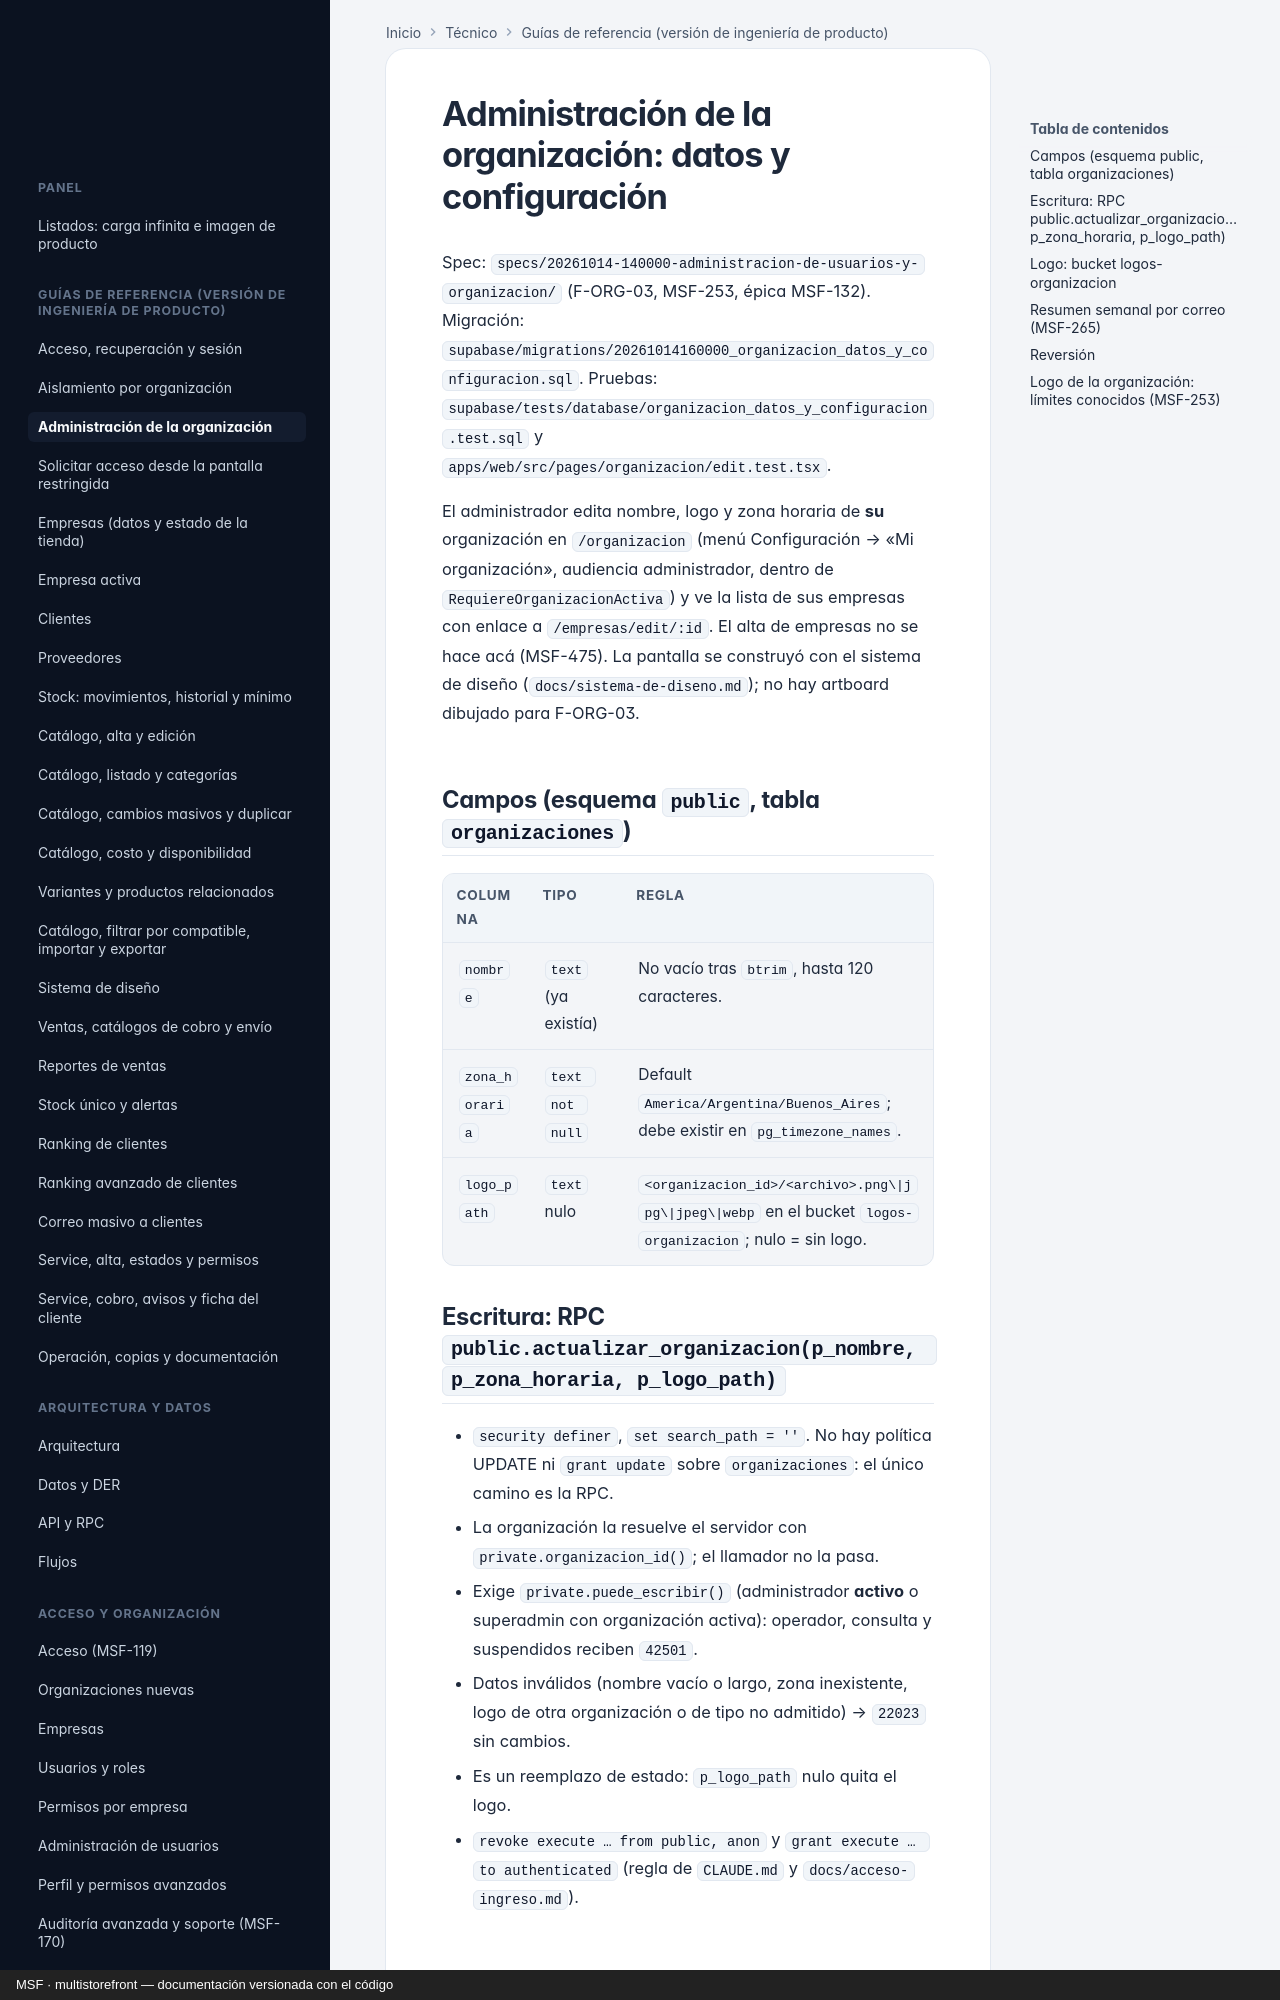

repository: nicolasjones/multistorefront-meli · page: administracion-organizacion/index.html · generator: mkdocs · copyright: MSF · multistorefront — documentación versionada con el código

---
owner: producto
sources:
  - specs
---

# Administración de la organización: datos y configuración

Spec: `specs/20261014-140000-administracion-de-usuarios-y-organizacion/` (F-ORG-03, MSF-253, épica MSF-132).
Migración: `supabase/migrations/20261014160000_organizacion_datos_y_configuracion.sql`.
Pruebas: `supabase/tests/database/organizacion_datos_y_configuracion.test.sql` y
`apps/web/src/pages/organizacion/edit.test.tsx`.

El administrador edita nombre, logo y zona horaria de **su** organización en `/organizacion`
(menú Configuración → «Mi organización», audiencia administrador, dentro de
`RequiereOrganizacionActiva`) y ve la lista de sus empresas con enlace a `/empresas/edit/:id`.
El alta de empresas no se hace acá (MSF-475). La pantalla se construyó con el sistema de diseño
(`docs/sistema-de-diseno.md`); no hay artboard dibujado para F-ORG-03.

## Campos (esquema `public`, tabla `organizaciones`)

| Columna | Tipo | Regla |
|---|---|---|
| `nombre` | `text` (ya existía) | No vacío tras `btrim`, hasta 120 caracteres. |
| `zona_horaria` | `text not null` | Default `America/Argentina/Buenos_Aires`; debe existir en `pg_timezone_names`. |
| `logo_path` | `text` nulo | `<organizacion_id>/<archivo>.png\|jpg\|jpeg\|webp` en el bucket `logos-organizacion`; nulo = sin logo. |

## Escritura: RPC `public.actualizar_organizacion(p_nombre, p_zona_horaria, p_logo_path)`

- `security definer`, `set search_path = ''`. No hay política UPDATE ni `grant update` sobre
  `organizaciones`: el único camino es la RPC.
- La organización la resuelve el servidor con `private.organizacion_id()`; el llamador no la pasa.
- Exige `private.puede_escribir()` (administrador **activo** o superadmin con organización
  activa): operador, consulta y suspendidos reciben `42501`.
- Datos inválidos (nombre vacío o largo, zona inexistente, logo de otra organización o de tipo no
  admitido) → `22023` sin cambios.
- Es un reemplazo de estado: `p_logo_path` nulo quita el logo.
- `revoke execute … from public, anon` y `grant execute … to authenticated` (regla de `CLAUDE.md`
  y `docs/acceso-ingreso.md`).
